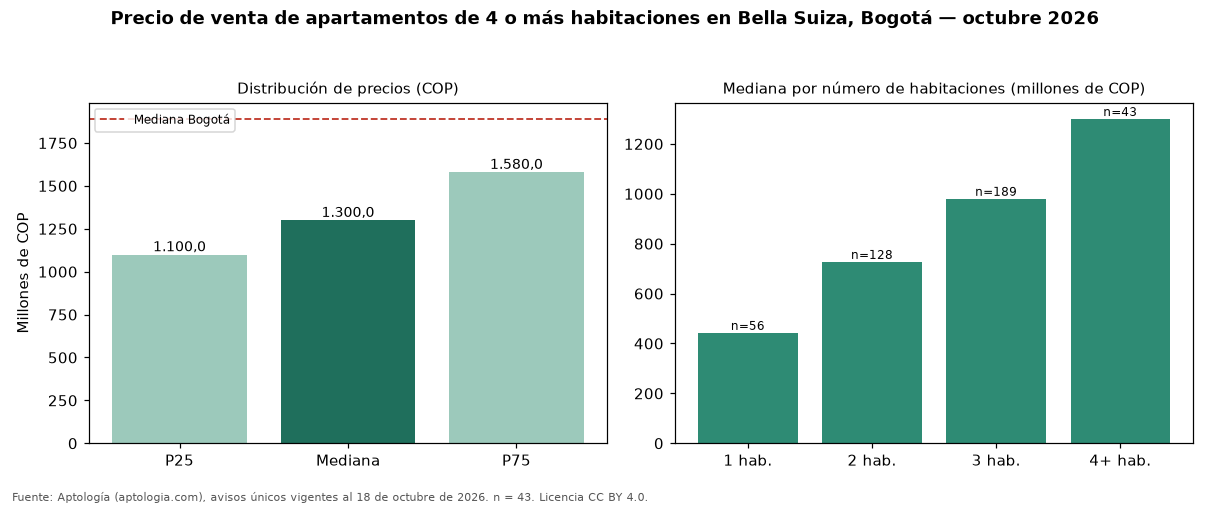

The table this chart was drawn from, first rows:
seccion, metrica, valor_cop, n
precio, p25, 1100000000, 43
precio, mediana, 1300000000, 43
precio, p75, 1580000000, 43
cop_por_m2, p25, 6044840, 43
cop_por_m2, mediana, 6666667, 43
cop_por_m2, p75, 8125274, 43
area, area_mediana_m2, 200.0, 43
habitaciones, 1, 442500000, 56
habitaciones, 2, 727077154, 128
habitaciones, 3, 980000000, 189
habitaciones, 4+, 1300000000, 43
administracion, mediana, 1347000, 37
estrato, moda, 5, 
parqueadero, porcentaje_con_parqueadero, 97.7, 43
ciudad, mediana_ciudad, 1890000000, 4388
ciudad, mediana_cop_por_m2_ciudad, 7311919, 4388
